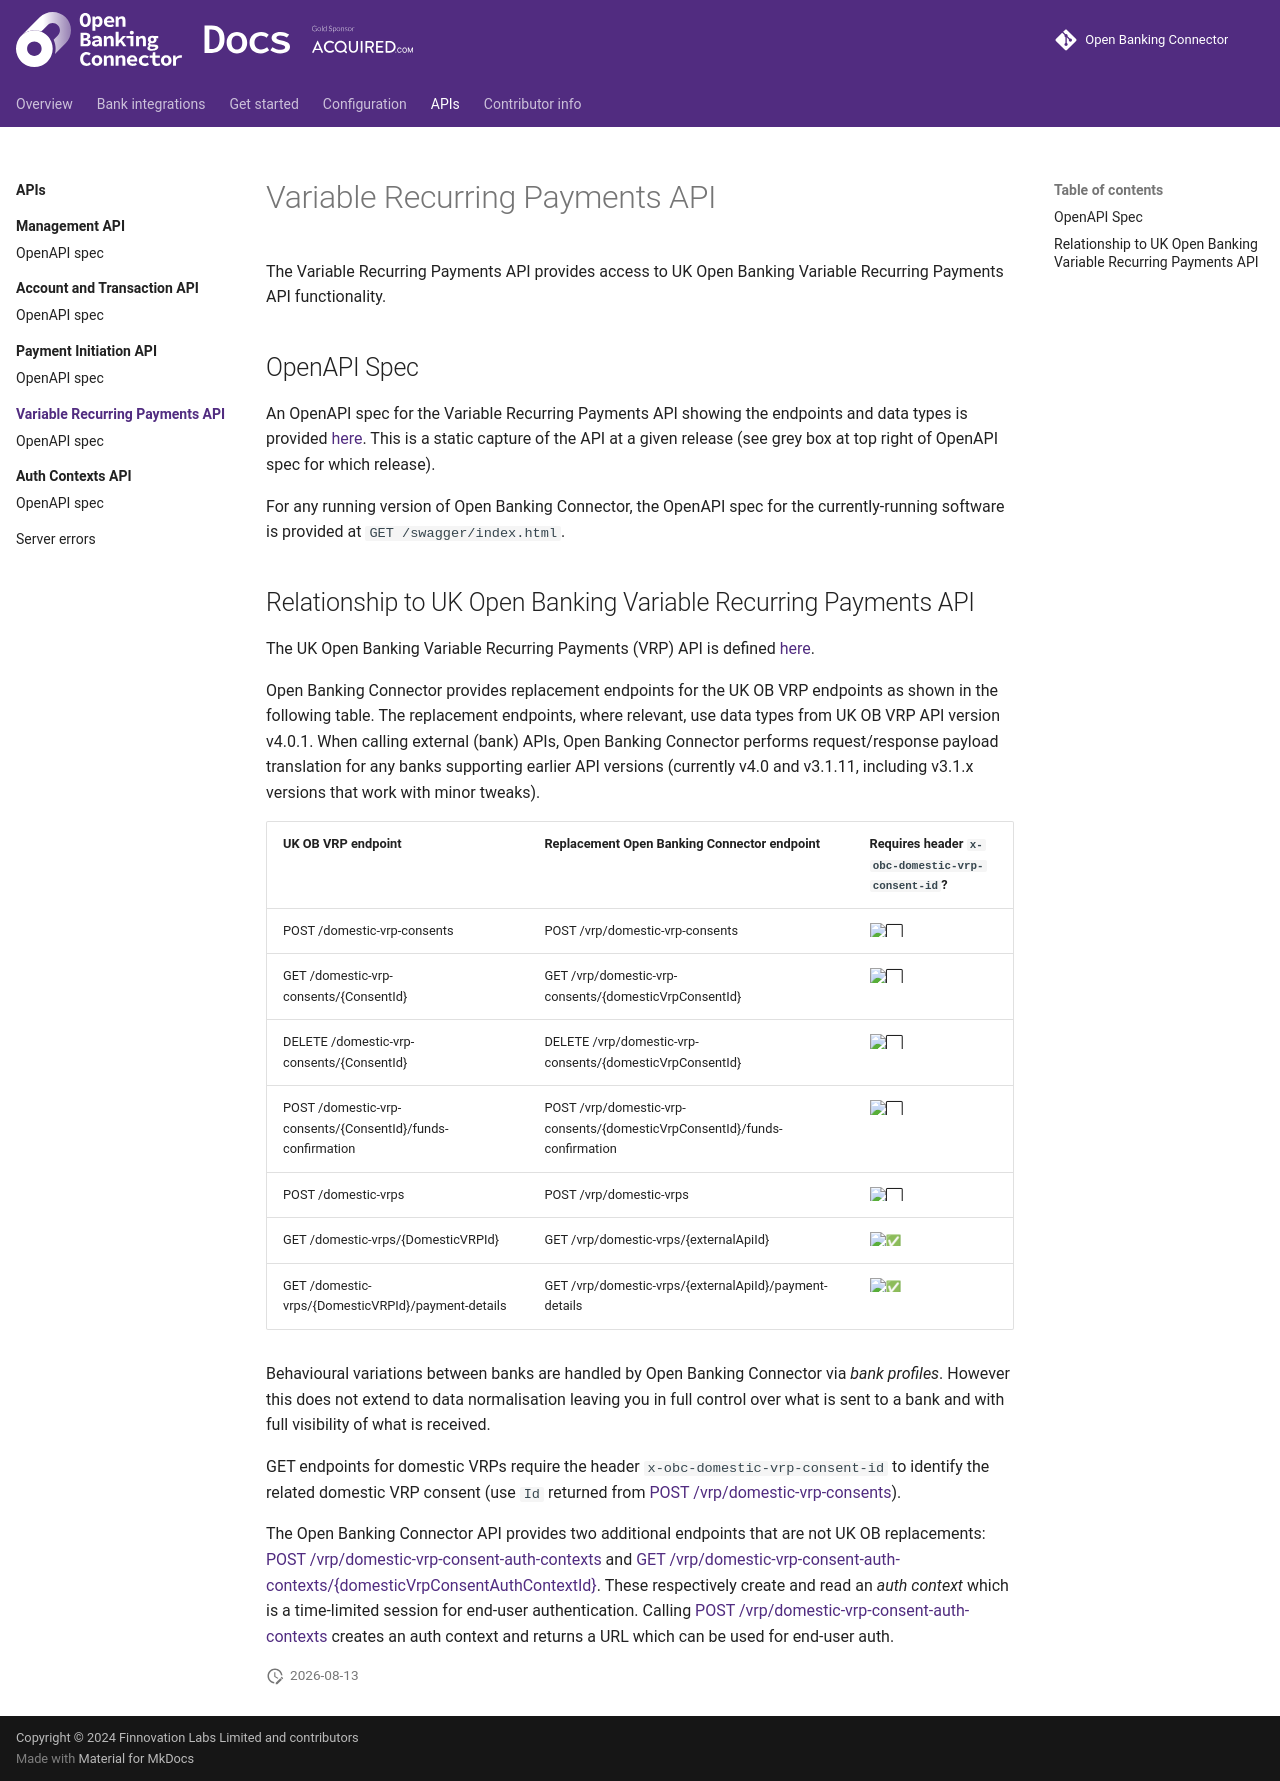

repository: finlabsuk/open-banking-connector · page: apis/variable-recurring-payments/index.html · generator: mkdocs

# Variable Recurring Payments API

The Variable Recurring Payments API provides access to UK Open Banking Variable Recurring Payments API functionality.

## OpenAPI Spec

An OpenAPI spec for the Variable Recurring Payments API showing the endpoints and data types is
provided [here](./openapi.md). This is a static capture of the API at a given release (see grey box at top right of
OpenAPI spec for which release).

For any running version of Open Banking Connector, the OpenAPI spec for the currently-running software is provided at
`GET /swagger/index.html`.

## Relationship to UK Open Banking Variable Recurring Payments API

The UK Open Banking Variable Recurring Payments (VRP) API is
defined [here](https://openbankinguk.github.io/read-write-api-site3/v4.0.1/profiles/vrp-profile.html).

Open Banking Connector provides replacement endpoints for the UK OB VRP endpoints as shown in the following table. The
replacement endpoints, where relevant, use data types from UK OB VRP API version v4.0.1. When calling external (bank)
APIs, Open Banking Connector performs request/response payload translation for any banks supporting earlier API versions
(currently v4.0 and v3.1.11, including v3.1.x versions that work with minor tweaks).

| UK OB VRP endpoint                                         | Replacement Open Banking Connector endpoint                               | Requires header `x-obc-domestic-vrp-consent-id`? |
|------------------------------------------------------------|---------------------------------------------------------------------------|--------------------------------------------------|
| POST /domestic-vrp-consents                                | POST /vrp/domestic-vrp-consents                                           | :white_large_square:                             |
| GET /domestic-vrp-consents/{ConsentId}                     | GET /vrp/domestic-vrp-consents/{domesticVrpConsentId}                     | :white_large_square:                             |
| DELETE /domestic-vrp-consents/{ConsentId}                  | DELETE /vrp/domestic-vrp-consents/{domesticVrpConsentId}                  | :white_large_square:                             |
| POST /domestic-vrp-consents/{ConsentId}/funds-confirmation  | POST /vrp/domestic-vrp-consents/{domesticVrpConsentId}/funds-confirmation | :white_large_square:                             |
| POST /domestic-vrps                                        | POST /vrp/domestic-vrps                                                   | :white_large_square:                             |
| GET /domestic-vrps/{DomesticVRPId}                         | GET /vrp/domestic-vrps/{externalApiId}                                    | :white_check_mark:                               |
| GET /domestic-vrps/{DomesticVRPId}/payment-details         | GET /vrp/domestic-vrps/{externalApiId}/payment-details                    | :white_check_mark:                               |

Behavioural variations between banks are handled by Open Banking Connector via *bank profiles*. However this does not
extend to data normalisation leaving you in full control over what is sent to a bank and with full visibility of what is
received.

GET endpoints for domestic VRPs require the header `x-obc-domestic-vrp-consent-id` to identify the related domestic VRP
consent (use `Id` returned from [POST /vrp/domestic-vrp-consents](./openapi.md)).

The Open Banking Connector API provides two additional endpoints that are not UK OB
replacements: [POST /vrp/domestic-vrp-consent-auth-contexts](./openapi.md)
and [GET /vrp/domestic-vrp-consent-auth-contexts/{domesticVrpConsentAuthContextId}](./openapi.md). These respectively
create and read an *auth context* which is a time-limited session for end-user authentication.
Calling [POST /vrp/domestic-vrp-consent-auth-contexts](./openapi.md) creates an auth context and returns a URL which can
be used for end-user auth.
